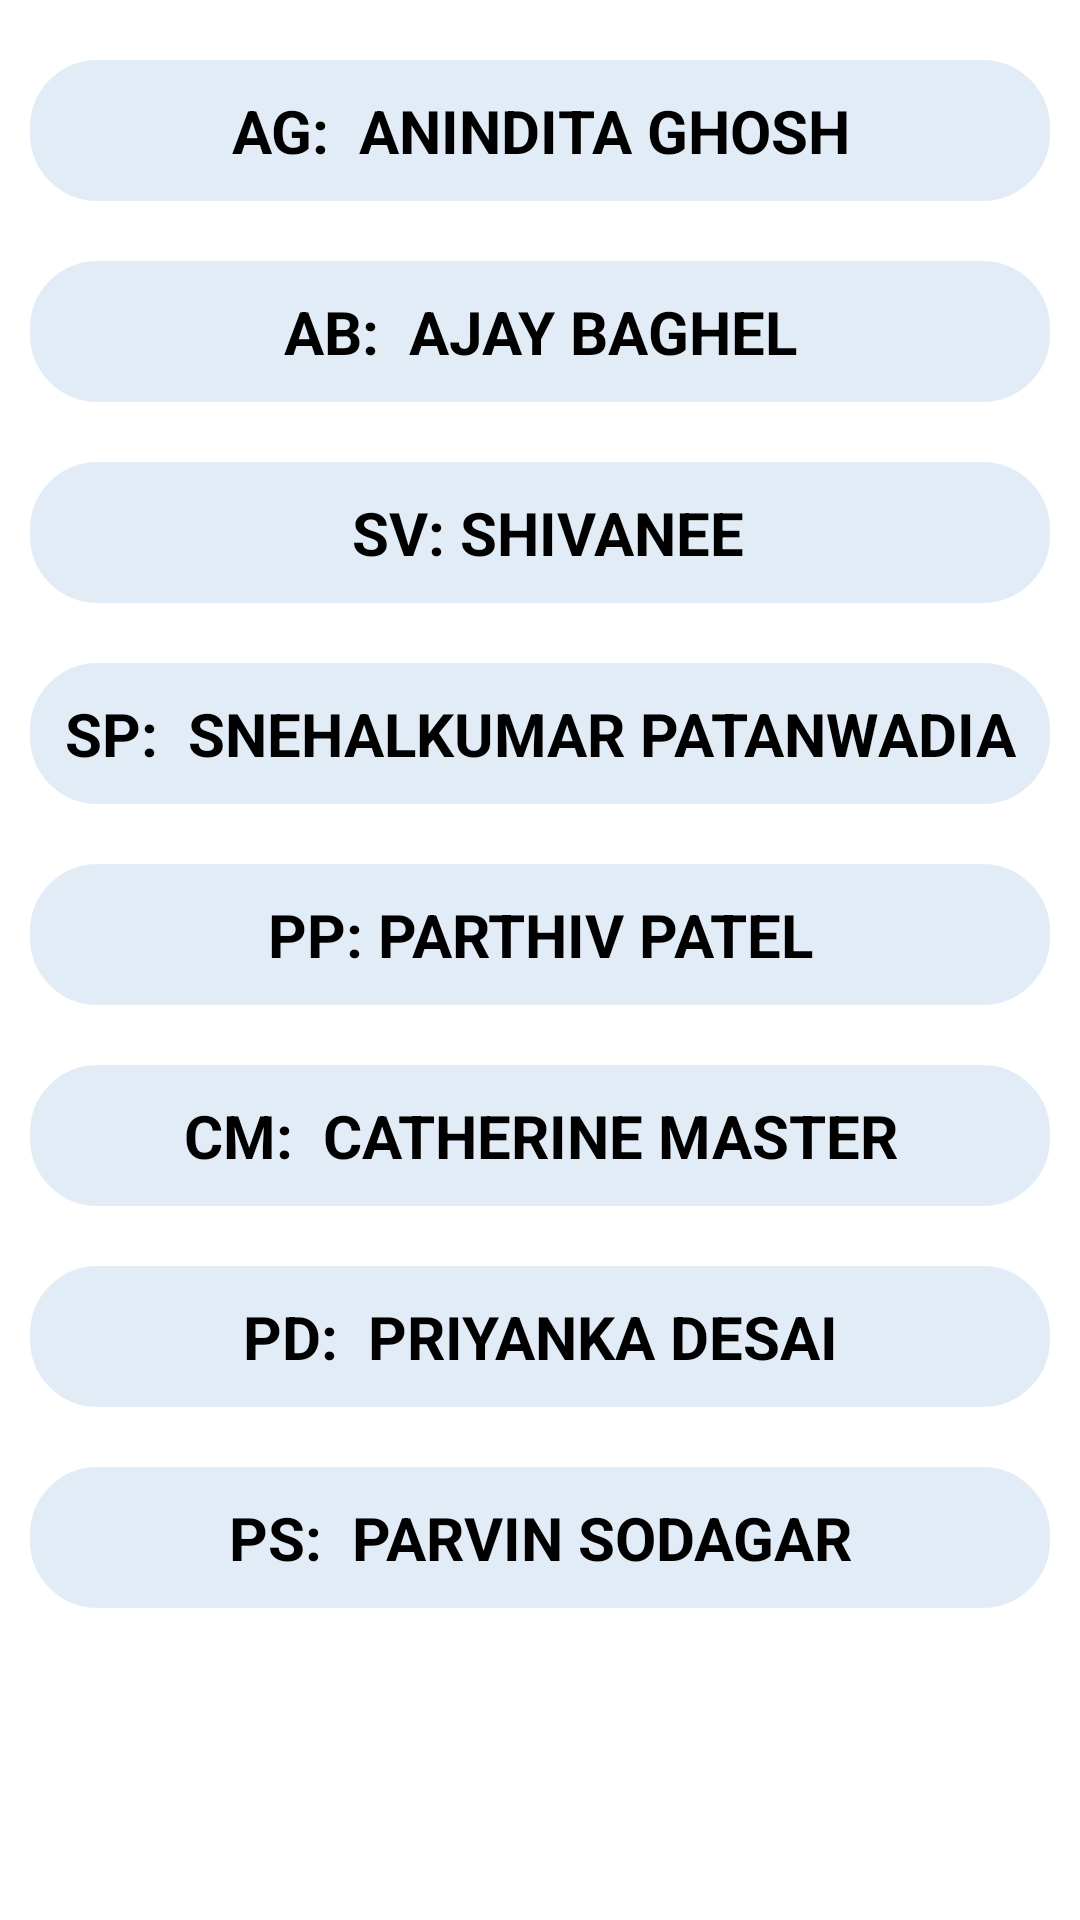

Android layout source for this screen:
<!-- AndroidManifest.xml: application theme Theme.PUSET -->
<!-- res/layout/activity_five_pspe.xml -->
<?xml version="1.0" encoding="utf-8"?>
<LinearLayout xmlns:android="http://schemas.android.com/apk/res/android"
    xmlns:app="http://schemas.android.com/apk/res-auto"
    xmlns:tools="http://schemas.android.com/tools"
    android:layout_width="match_parent"
    android:layout_height="match_parent"
    android:background="#ffffff"
    android:orientation="vertical"
    tools:context=".five.FivePSPE">

    <ScrollView
        android:layout_width="match_parent"
        android:layout_height="match_parent">

        <LinearLayout
            android:layout_width="match_parent"
            android:layout_height="wrap_content"
            android:layout_marginTop="10dp"
            android:layout_marginBottom="10dp"
            android:orientation="vertical">

            <TextView
                android:id="@+id/P1"
                android:layout_width="match_parent"
                android:layout_height="wrap_content"
                android:layout_margin="10dp"
                android:background="@drawable/rounded_corner"
                android:backgroundTint="#E2ECF6"
                android:padding="10dp"
                android:text="AG:  ANINDITA GHOSH"
                android:textAlignment="center"
                android:textColor="@color/black"
                android:textSize="20sp"
                android:textStyle="bold" />

            <TextView
                android:id="@+id/P2"
                android:layout_width="match_parent"
                android:layout_height="wrap_content"
                android:layout_margin="10dp"
                android:background="@drawable/rounded_corner"
                android:backgroundTint="#E2ECF6"
                android:padding="10dp"
                android:text="AB:  AJAY BAGHEL"
                android:textAlignment="center"
                android:textColor="@color/black"
                android:textSize="20sp"
                android:textStyle="bold" />

            <TextView
                android:id="@+id/P3"
                android:layout_width="match_parent"
                android:layout_height="wrap_content"
                android:layout_margin="10dp"
                android:background="@drawable/rounded_corner"
                android:backgroundTint="#E2ECF6"
                android:padding="10dp"
                android:text=" SV: SHIVANEE"
                android:textAlignment="center"
                android:textColor="@color/black"
                android:textSize="20sp"
                android:textStyle="bold" />

            <TextView
                android:id="@+id/P4"
                android:layout_width="match_parent"
                android:layout_height="wrap_content"
                android:layout_margin="10dp"
                android:background="@drawable/rounded_corner"
                android:backgroundTint="#E2ECF6"
                android:padding="10dp"
                android:text="SP:  SNEHALKUMAR PATANWADIA"
                android:textAlignment="center"
                android:textColor="@color/black"
                android:textSize="20sp"
                android:textStyle="bold" />

            <TextView
                android:id="@+id/P5"
                android:layout_width="match_parent"
                android:layout_height="wrap_content"
                android:layout_margin="10dp"
                android:background="@drawable/rounded_corner"
                android:backgroundTint="#E2ECF6"
                android:padding="10dp"
                android:text="PP: PARTHIV PATEL"
                android:textAlignment="center"
                android:textColor="@color/black"
                android:textSize="20sp"
                android:textStyle="bold" />

            <TextView
                android:id="@+id/P6"
                android:layout_width="match_parent"
                android:layout_height="wrap_content"
                android:layout_margin="10dp"
                android:background="@drawable/rounded_corner"
                android:backgroundTint="#E2ECF6"
                android:padding="10dp"
                android:text="CM:  CATHERINE MASTER"
                android:textAlignment="center"
                android:textColor="@color/black"
                android:textSize="20sp"
                android:textStyle="bold" />

            <TextView
                android:id="@+id/P7"
                android:layout_width="match_parent"
                android:layout_height="wrap_content"
                android:layout_margin="10dp"
                android:background="@drawable/rounded_corner"
                android:backgroundTint="#E2ECF6"
                android:padding="10dp"
                android:text="PD:  PRIYANKA DESAI"
                android:textAlignment="center"
                android:textColor="@color/black"
                android:textSize="20sp"
                android:textStyle="bold" />

            <TextView
                android:id="@+id/P8"
                android:layout_width="match_parent"
                android:layout_height="wrap_content"
                android:layout_margin="10dp"
                android:background="@drawable/rounded_corner"
                android:backgroundTint="#E2ECF6"
                android:padding="10dp"
                android:text="PS:  PARVIN SODAGAR"
                android:textAlignment="center"
                android:textColor="@color/black"
                android:textSize="20sp"
                android:textStyle="bold" />
        </LinearLayout>
    </ScrollView>
</LinearLayout>
<!-- resources referenced by this layout -->
<resources>
  <color name="black">#FF000000</color>
  <!-- drawable rounded_corner (drawable) -->
  <?xml version="1.0" encoding="utf-8"?>
      <shape xmlns:android="http://schemas.android.com/apk/res/android"
          android:shape="rectangle">
          <corners android:radius="20dp" />  // set radius of corner
          <stroke android:width="5dp" android:color="#42A5F5" /> // set color and width of border
          <solid android:color="#42A5F5" /> // inner bgcolor
      </shape>
  <style name="Theme.PUSET" parent="Theme.MaterialComponents.DayNight.DarkActionBar">
          
          <item name="colorPrimary">@color/purple_500</item>
          <item name="colorPrimaryVariant">@color/purple_700</item>
          <item name="colorOnPrimary">@color/white</item>
          
          <item name="colorSecondary">@color/teal_200</item>
          <item name="colorSecondaryVariant">@color/teal_700</item>
          <item name="colorOnSecondary">@color/black</item>
          
          <item name="android:statusBarColor" tools:targetApi="l">?attr/colorPrimaryVariant</item>
          
      </style>
  <color name="purple_500">#F201072C</color>
  <color name="purple_700">#F201072C</color>
  <color name="white">#FFFFFFFF</color>
  <color name="teal_200">#FF03DAC5</color>
  <color name="teal_700">#FF018786</color>
</resources>
